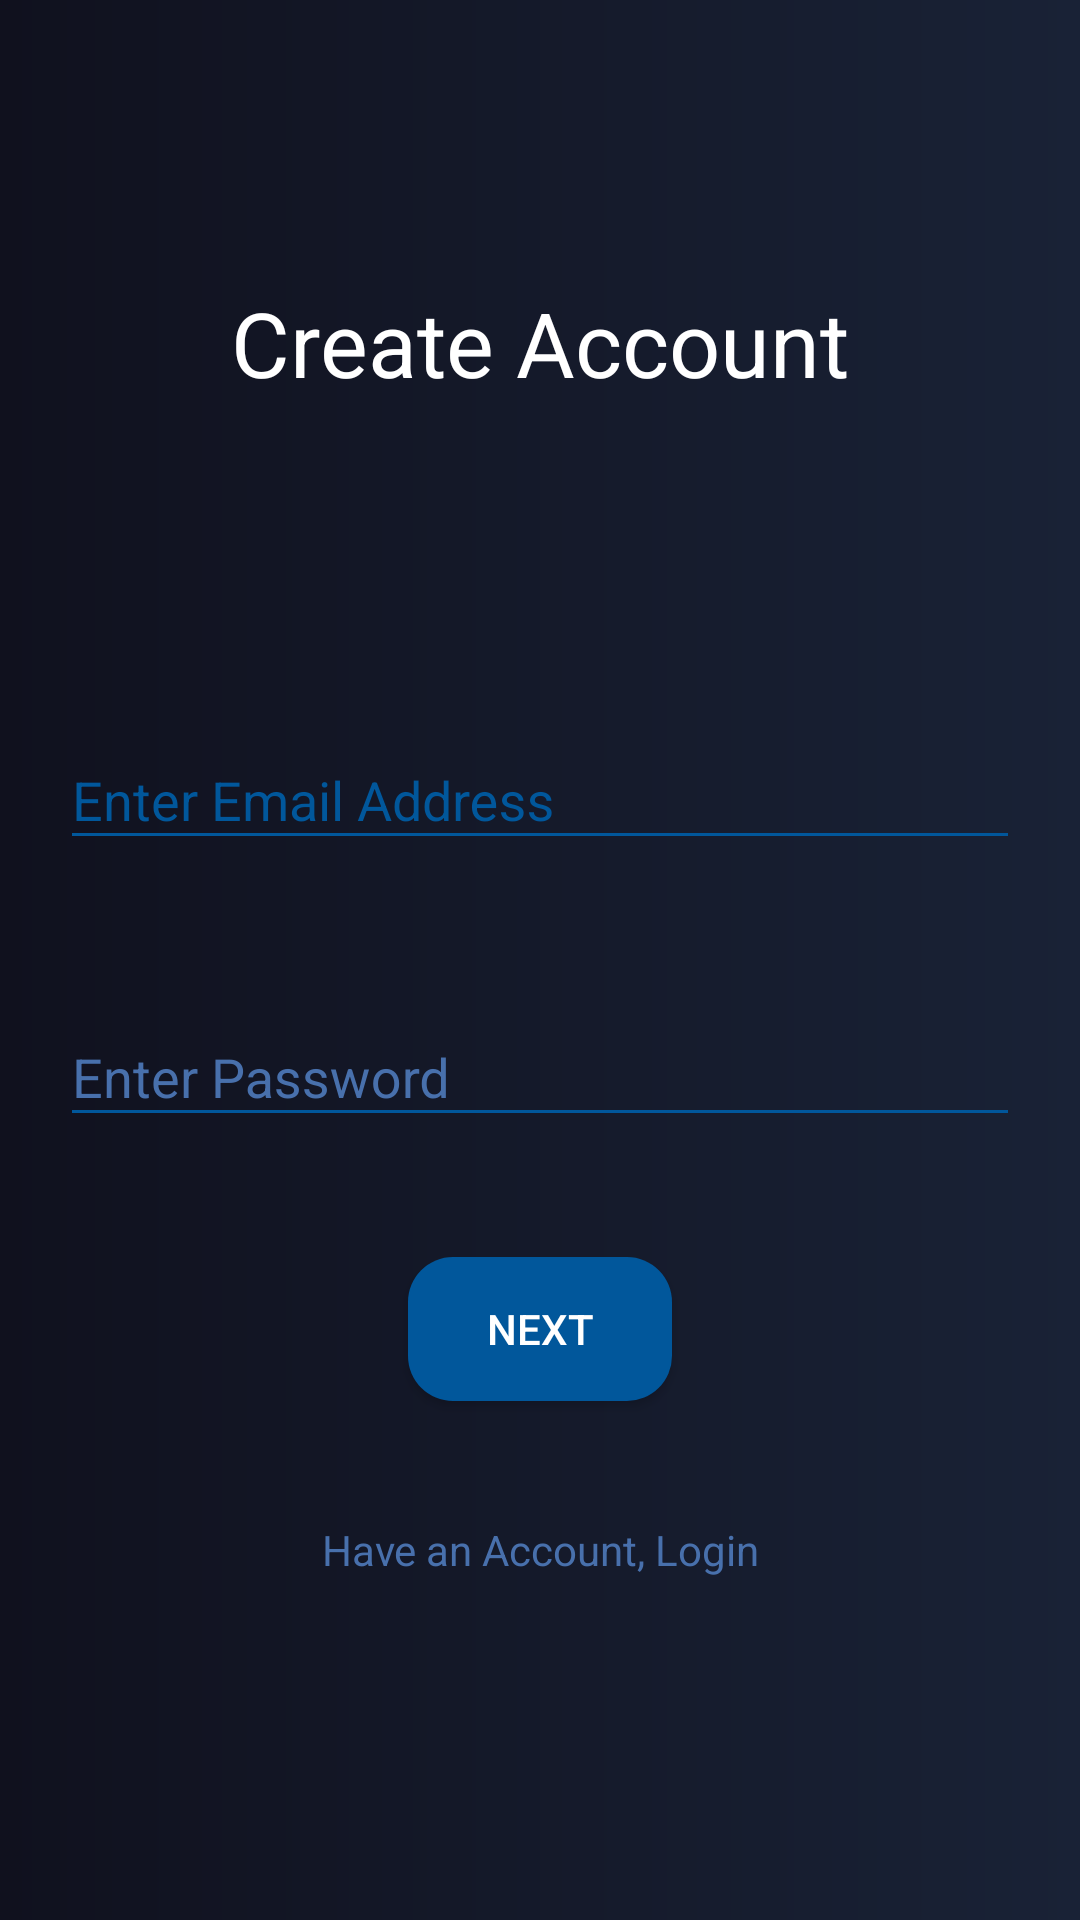

Reconstruct the res/layout file that produces this screen, plus the resources it refers to.
<!-- AndroidManifest.xml: application theme AppTheme -->
<!-- res/layout/activity_registration.xml -->
<?xml version="1.0" encoding="utf-8"?>
<RelativeLayout xmlns:android="http://schemas.android.com/apk/res/android"
    xmlns:tools="http://schemas.android.com/tools"
    android:layout_width="match_parent"
    android:layout_height="match_parent"
    xmlns:app="http://schemas.android.com/apk/res-auto"
    tools:context=".EmailRegisterFragment"
    android:background="@drawable/background">

    <ScrollView
        android:layout_width="match_parent"
        android:layout_height="match_parent">

        <RelativeLayout
            android:layout_gravity="center"
            android:layout_width="match_parent"
            android:layout_height="wrap_content">

            <TextView
                android:id="@+id/create_account_text"
                android:layout_width="match_parent"
                android:layout_height="wrap_content"
                android:textColor="@android:color/white"
                android:text="Create Account"
                android:layout_centerHorizontal="true"
                android:gravity="center"
                android:textSize="30dp"
                android:layout_marginBottom="50dp"/>

            <com.google.android.material.textfield.TextInputLayout
                android:id="@+id/email_register"
                android:layout_width="match_parent"
                android:layout_height="wrap_content"
                android:layout_marginTop="50dp"
                android:layout_marginLeft="20dp"
                android:layout_marginRight="20dp"
                android:layout_marginBottom="20dp"
                android:layout_below="@id/create_account_text"
                android:theme="@style/input"
                app:hintTextColor="@color/textColor"
                android:focusableInTouchMode="true">

                <com.google.android.material.textfield.TextInputEditText
                    android:layout_width="match_parent"
                    android:layout_height="wrap_content"
                    android:hint="Enter Email Address"
                    android:textColor="@android:color/white">

                </com.google.android.material.textfield.TextInputEditText>

            </com.google.android.material.textfield.TextInputLayout>

            <com.google.android.material.textfield.TextInputLayout
                android:id="@+id/password_register"
                android:layout_width="match_parent"
                android:layout_height="wrap_content"
                android:layout_margin="20dp"
                android:layout_below="@id/email_register"
                android:theme="@style/input"
                android:focusableInTouchMode="true"
                android:textColorHint="@color/textColor">

                <com.google.android.material.textfield.TextInputEditText
                    android:inputType="textPassword"
                    android:layout_width="match_parent"
                    android:layout_height="wrap_content"
                    android:hint="Enter Password"
                    android:textColor="@android:color/white">

                </com.google.android.material.textfield.TextInputEditText>

            </com.google.android.material.textfield.TextInputLayout>

            <Button
                android:id="@+id/email_next"
                android:layout_width="wrap_content"
                android:layout_height="wrap_content"
                android:text="next"
                android:background="@drawable/button"
                android:textColor="@android:color/white"
                android:layout_below="@id/password_register"
                android:layout_margin="20dp"
                android:layout_centerHorizontal="true">

            </Button>

            <Button
                android:id="@+id/create_account"
                android:layout_width="wrap_content"
                android:layout_height="wrap_content"
                android:text="Create Account"
                android:background="@drawable/button"
                android:textColor="@android:color/white"
                android:layout_below="@id/email_next"
                android:layout_margin="20dp"
                android:padding="10dp"
                android:layout_centerHorizontal="true"
                android:visibility="gone"/>

            <TextView
                android:id="@+id/login_link"
                android:layout_width="match_parent"
                android:layout_height="wrap_content"
                android:text="Have an Account, Login"
                android:textColor="@color/textColor"
                android:layout_below="@id/create_account"
                android:layout_margin="20dp"
                android:textAlignment="center">

            </TextView>

        </RelativeLayout>
    </ScrollView>

</RelativeLayout>
<!-- resources referenced by this layout -->
<resources>
  <color name="textColor">#4870ac</color>
  <!-- drawable background (drawable) -->
  <?xml version="1.0" encoding="utf-8"?>
  <shape xmlns:android="http://schemas.android.com/apk/res/android">
      <gradient android:startColor="@color/darkTheme"
          android:endColor="#192236"/>
  </shape>
  <!-- drawable button (drawable) -->
  <?xml version="1.0" encoding="utf-8"?>
  <shape xmlns:android="http://schemas.android.com/apk/res/android">
      <solid android:color="@color/lightTheme">
      </solid>
      <corners android:radius="15dp">
      </corners>
  </shape>
  <style name="input">
          <item name="android:colorControlNormal">@color/colorPrimary</item>
          <item name="android:colorControlActivated">@color/colorPrimary</item>
          <item name="android:colorControlHighlight">@color/colorPrimary</item>
          <item name="android:textColorHint">@color/colorPrimary</item>
          <item name="android:colorAccent">@color/colorPrimary</item>
      </style>
  <style name="AppTheme" parent="Theme.AppCompat.Light.NoActionBar">
          
          <item name="colorPrimary">@color/colorPrimary</item>
          <item name="colorPrimaryDark">@color/colorPrimaryDark</item>
          <item name="colorAccent">@color/colorAccent</item>
      </style>
  <color name="darkTheme">#10111e</color>
  <color name="lightTheme">#01579B</color>
  <color name="colorPrimary">#01579B</color>
  <color name="colorPrimaryDark">#10111e</color>
  <color name="colorAccent">#01579B</color>
</resources>
